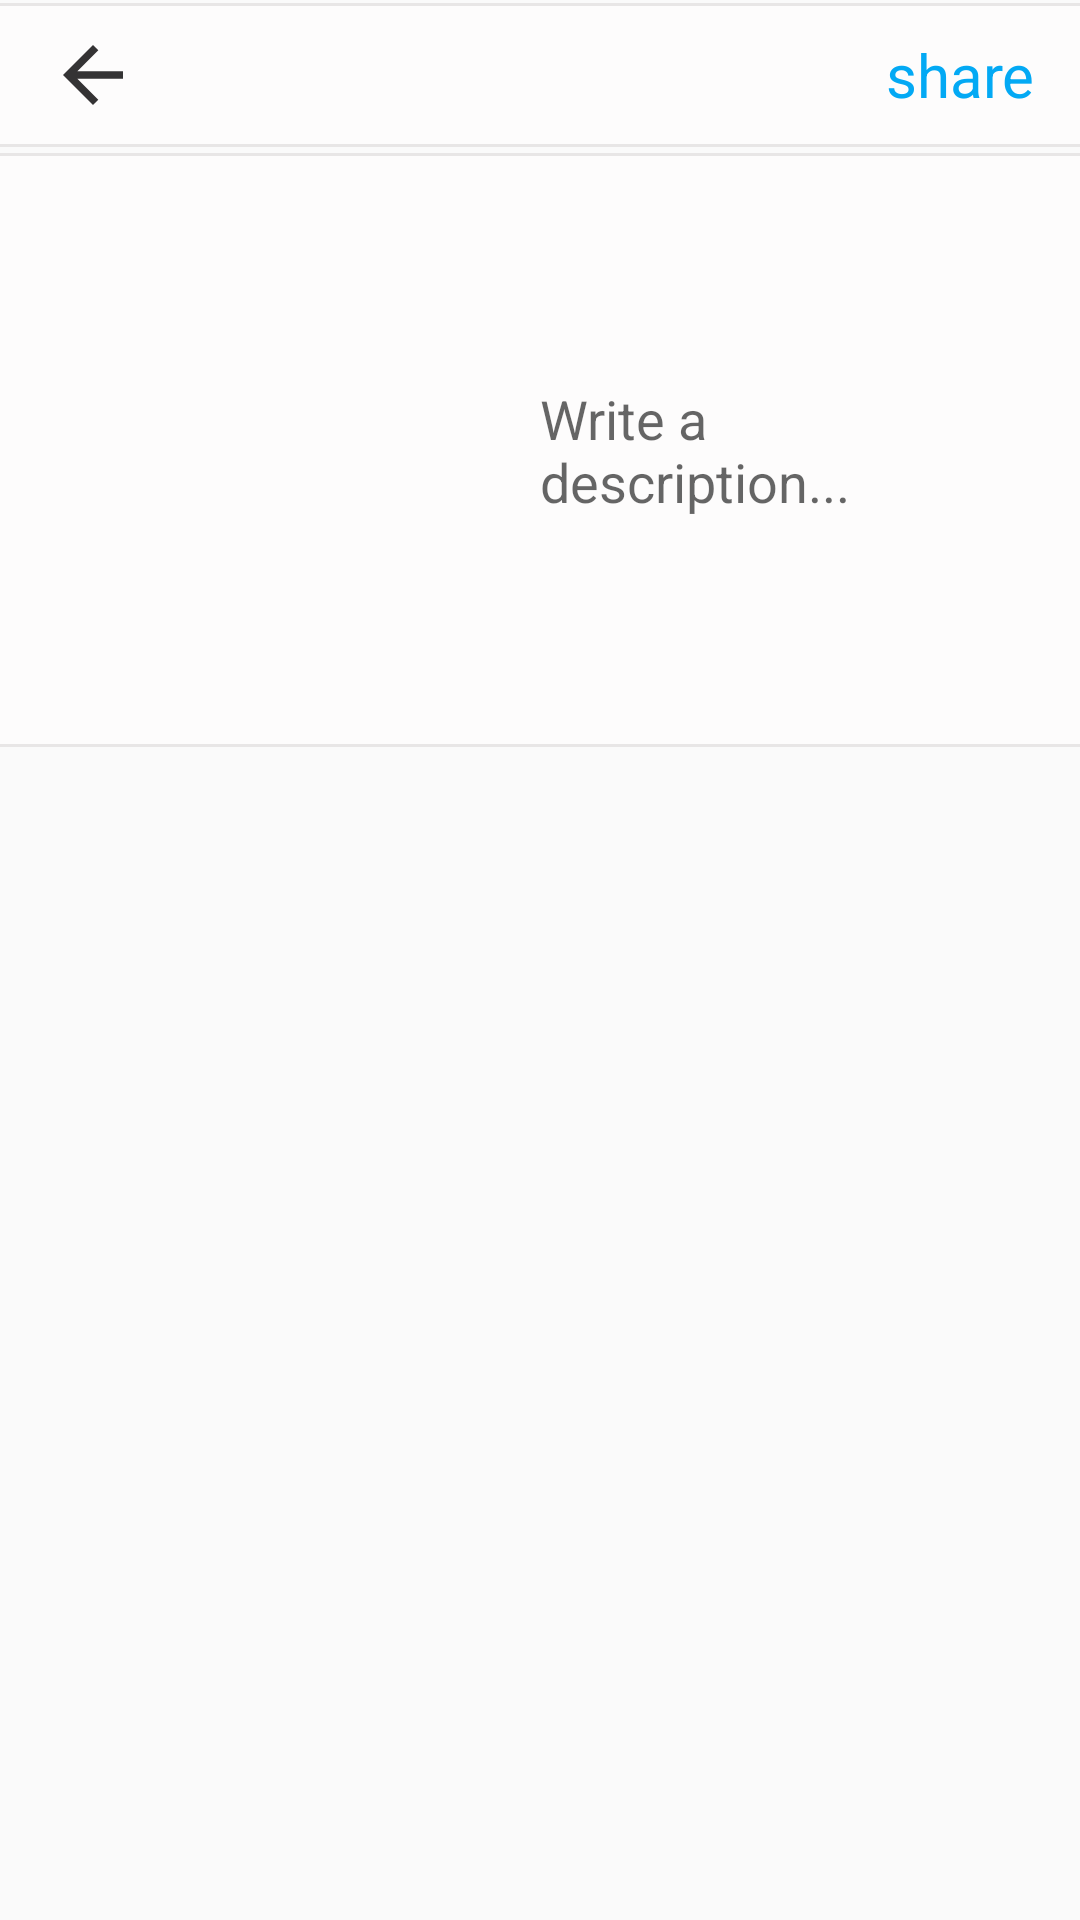

Layout XML and referenced resources for this Android screen:
<!-- AndroidManifest.xml: application theme AppTheme -->
<!-- res/layout/activity_next.xml -->
<?xml version="1.0" encoding="utf-8"?>
    <RelativeLayout xmlns:android="http://schemas.android.com/apk/res/android"
        android:layout_width="match_parent"
        android:layout_height="match_parent"
        xmlns:tools="http://schemas.android.com/tools"
        tools:context=".Share.NextActivity">

        <ScrollView
            android:layout_width="match_parent"
            android:layout_height="match_parent">


            <RelativeLayout
                android:layout_width="match_parent"
                android:layout_height="match_parent">

                <RelativeLayout
                    android:layout_width="match_parent"
                    android:layout_height="wrap_content"
                    android:id="@+id/relLayout1">

                    

                    <com.google.android.material.appbar.AppBarLayout
                        android:layout_width="match_parent"
                        android:layout_height="50dp"
                        android:background="@drawable/gray_white_border"
                        >

                        <androidx.appcompat.widget.Toolbar
                            android:layout_width="match_parent"
                            android:layout_height="wrap_content"
                            android:id="@+id/profileToolBar">

                            <RelativeLayout
                                android:layout_width="match_parent"
                                android:layout_height="match_parent">

                                <ImageView
                                    android:layout_width="30dp"
                                    android:layout_height="30dp"
                                    android:layout_marginEnd="20dp"
                                    android:layout_centerVertical="true"
                                    android:id="@+id/ivBackArrow"
                                    android:src="@drawable/ic_backarrow"/>


                                <TextView
                                    android:layout_width="wrap_content"
                                    android:layout_height="wrap_content"
                                    android:text="share"
                                    android:layout_alignParentRight="true"
                                    android:layout_marginRight="15dp"
                                    android:textSize="20sp"
                                    android:textColor="@color/link_blue"
                                    android:layout_centerVertical="true"
                                    android:id="@+id/tvShare"
                                    />

                            </RelativeLayout>


                        </androidx.appcompat.widget.Toolbar>



                    </com.google.android.material.appbar.AppBarLayout>

                </RelativeLayout>

                <RelativeLayout
                    android:layout_width="match_parent"
                    android:layout_height="200dp"
                    android:layout_below="@+id/relLayout1"
                    android:id="@+id/relLayout2"
                    android:background="@drawable/gray_white_border">

                    <ImageView
                        android:layout_width="140dp"
                        android:layout_height="140dp"
                        android:id="@+id/imageShare"
                        android:scaleType="centerCrop"
                        android:layout_centerVertical="true"
                        android:layout_marginLeft="20dp"
                        android:layout_marginBottom="40dp"/>

                    <EditText
                        android:layout_width="match_parent"
                        android:layout_height="100dp"
                        android:layout_toRightOf="@+id/imageShare"
                        android:id="@+id/description"
                        android:layout_marginRight="20dp"
                        android:hint="Write a description..."
                        android:layout_marginLeft="20dp"
                        android:layout_centerVertical="true"
                        android:background="@null"
                        />

                </RelativeLayout>


            </RelativeLayout>
        </ScrollView>
    </RelativeLayout>
<!-- resources referenced by this layout -->
<resources>
  <color name="link_blue">#03A9F4</color>
  <!-- drawable gray_white_border (drawable-xxxhdpi) -->
  <?xml version="1.0" encoding="utf-8"?>
  <layer-list xmlns:android="http://schemas.android.com/apk/res/android">
      <item
          android:bottom="1dp"
          android:top="1dp"
          android:right="-1dp"
          android:left="-1dp">
          <shape
              android:shape="rectangle">
              <stroke
                  android:width="1dp"
                  android:color="@color/gray_white"/>
              <solid
                  android:color="@color/white"/>
          </shape>
      </item>
  </layer-list>
  <!-- drawable ic_backarrow (drawable-anydpi) -->
  <vector xmlns:android="http://schemas.android.com/apk/res/android"
      android:width="24dp"
      android:height="24dp"
      android:viewportWidth="24"
      android:viewportHeight="24"
      android:tint="#010001"
      android:alpha="0.8">
    <path
        android:fillColor="@android:color/white"
        android:pathData="M20,11H7.83l5.59,-5.59L12,4l-8,8 8,8 1.41,-1.41L7.83,13H20v-2z"/>
  </vector>
  <style name="AppTheme" parent="Theme.AppCompat.Light.NoActionBar">
          
          <item name="colorPrimary">@color/colorPrimary</item>
          <item name="colorPrimaryDark">@color/colorPrimaryDark</item>
          <item name="colorAccent">@color/colorAccent</item>
      </style>
  <color name="gray_white">#E8E6E6</color>
  <color name="white">#FDFCFC</color>
  <color name="colorPrimary">#6200EE</color>
  <color name="colorPrimaryDark">#3700B3</color>
  <color name="colorAccent">#03DAC5</color>
</resources>
